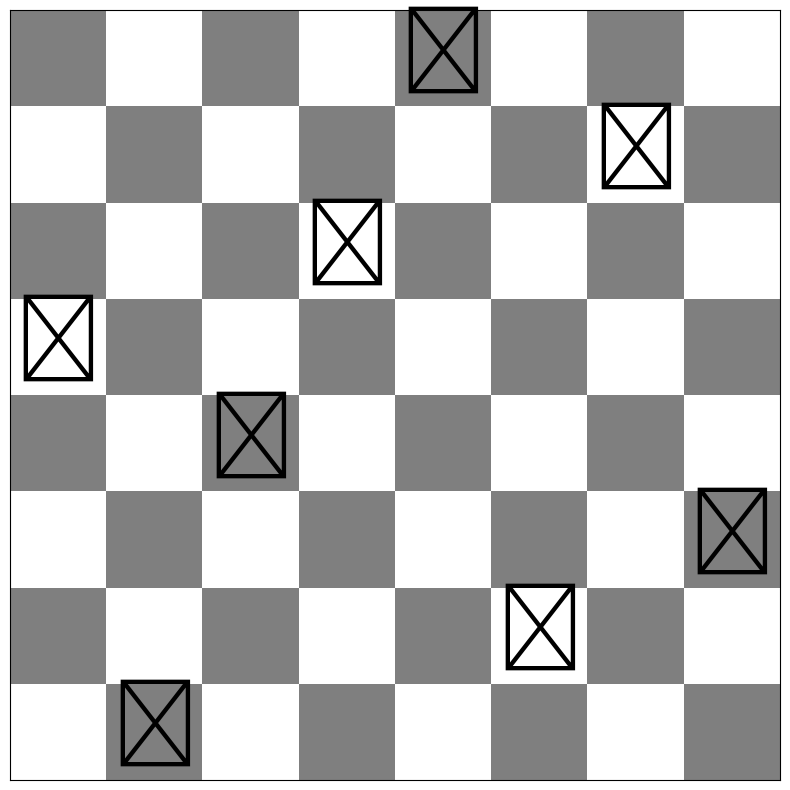
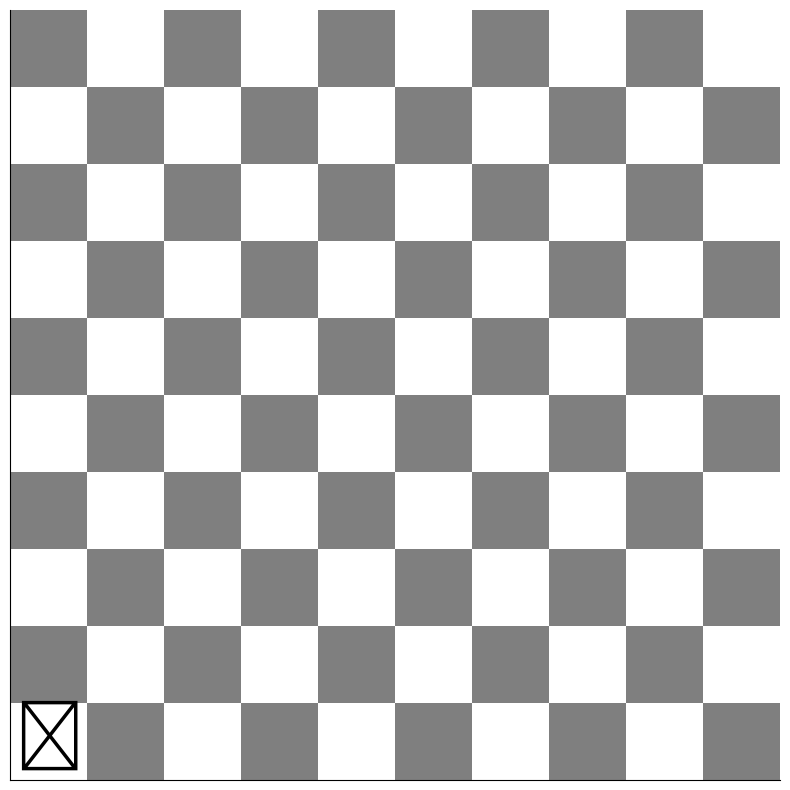
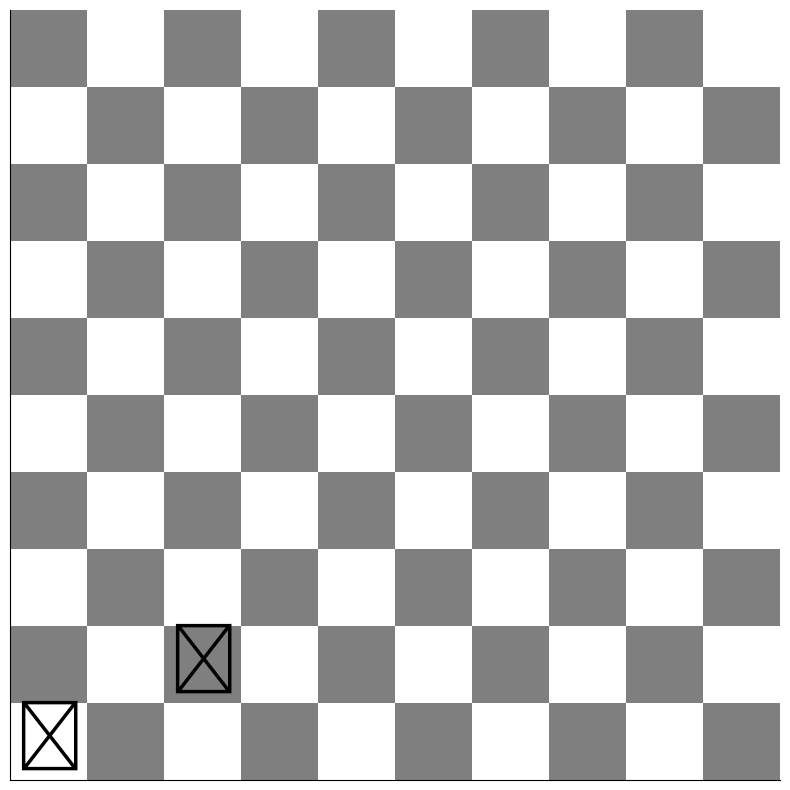
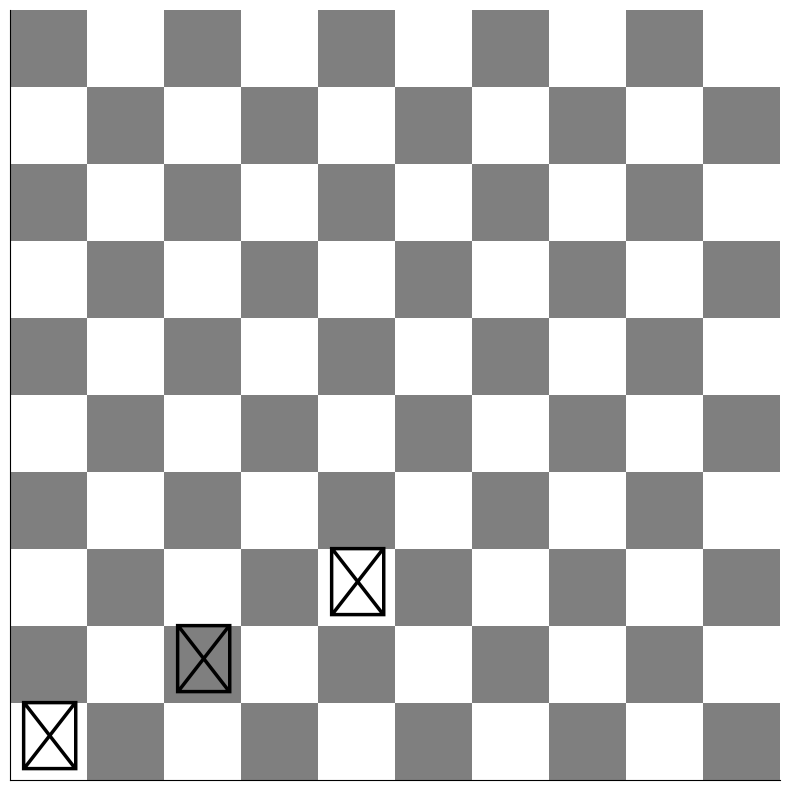
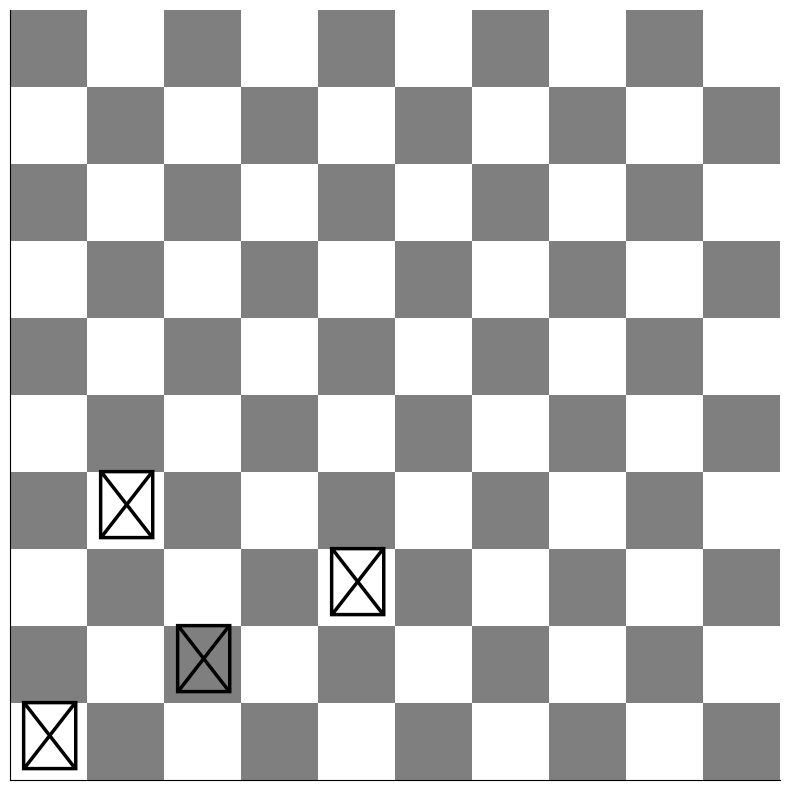
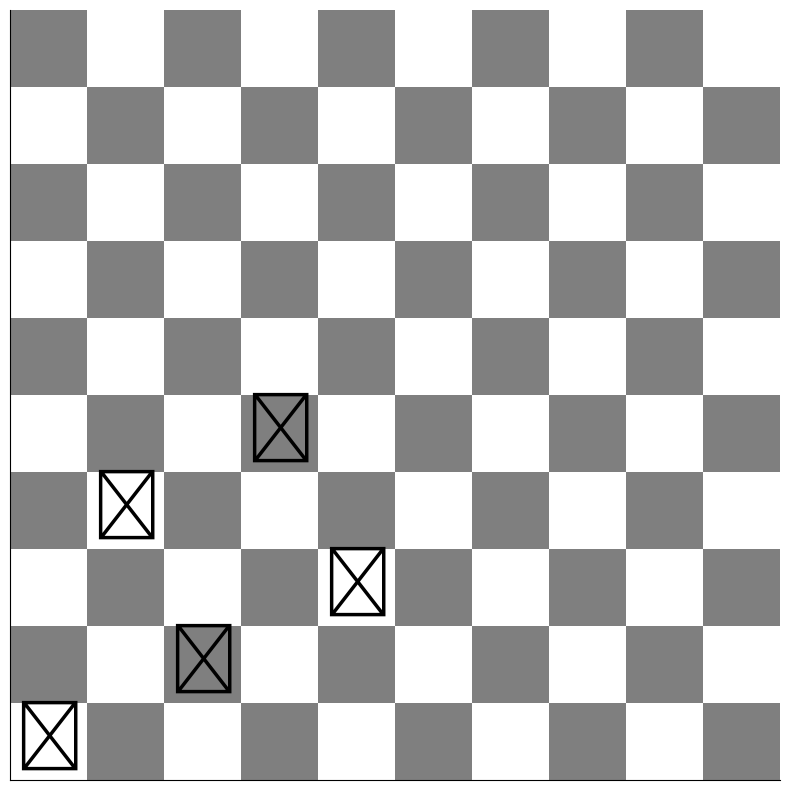
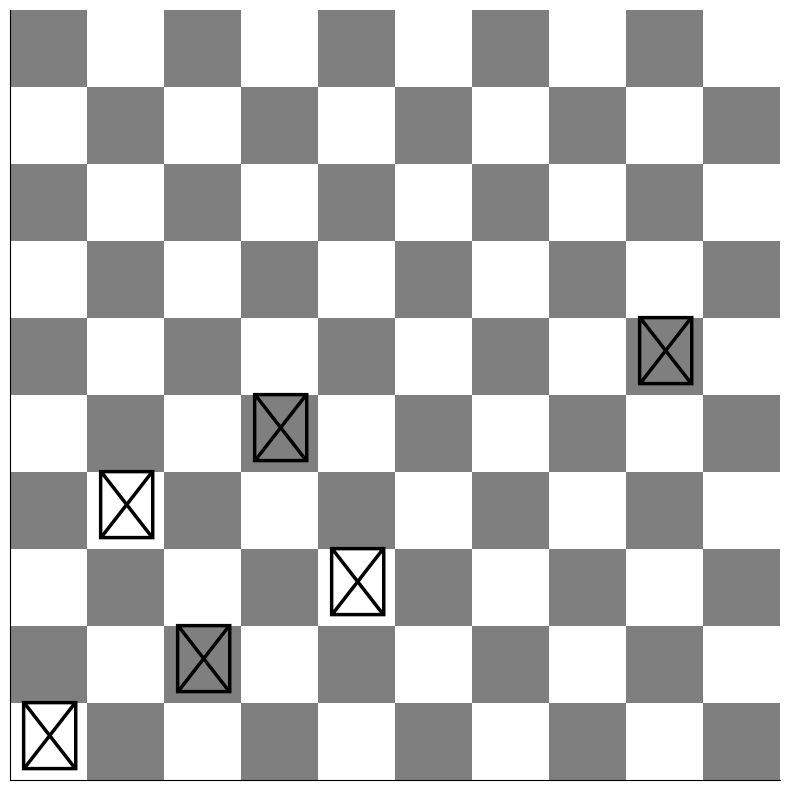
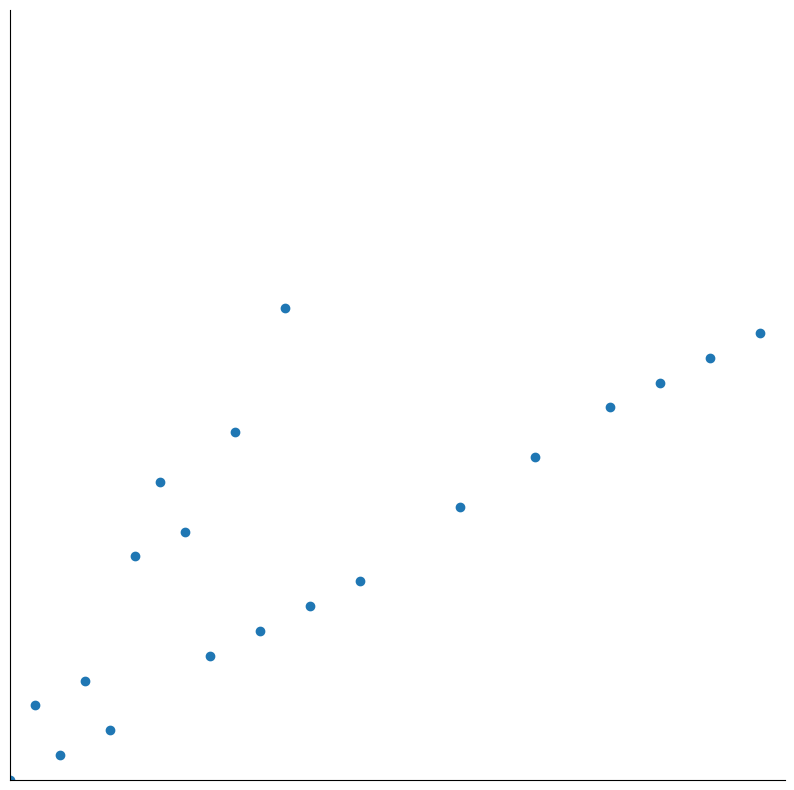
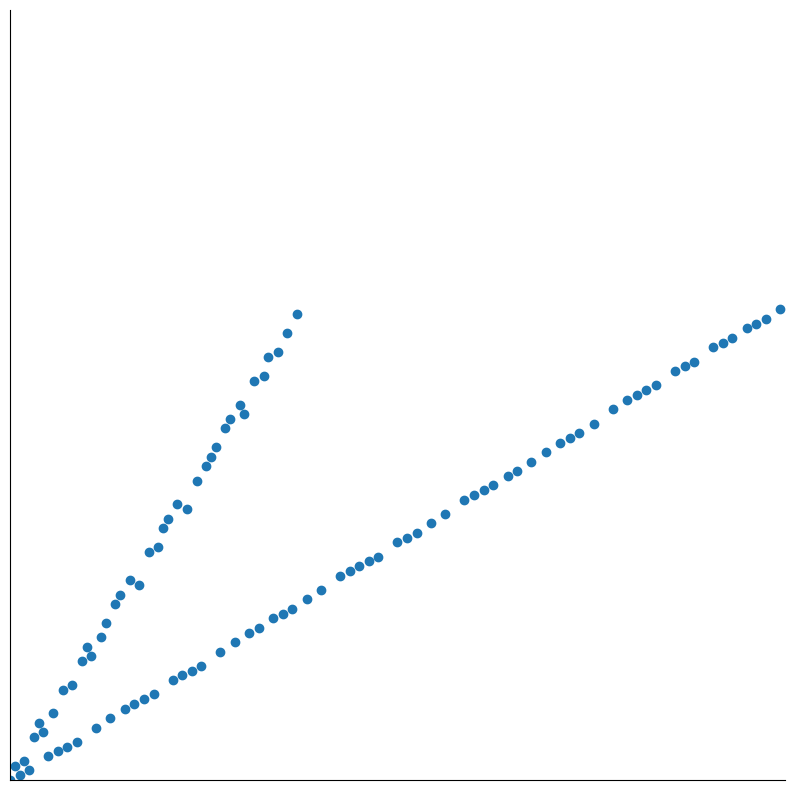
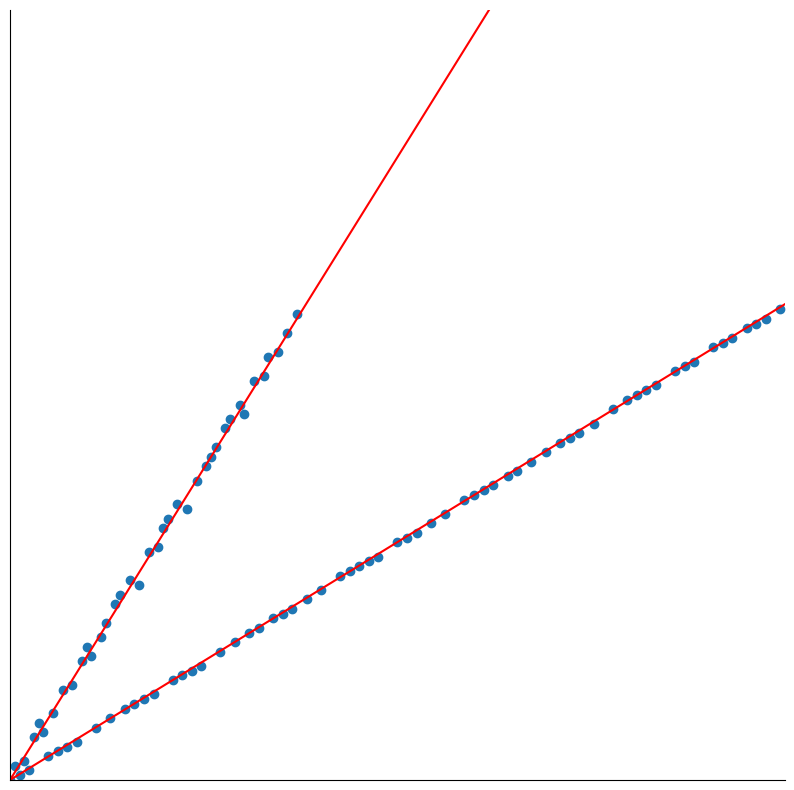

Python code for these plots, in order:
#@title
import matplotlib.pyplot as plt
import numpy as np

FIGSIZE = 10
PHI = 1.618033988749894

def draw_board(positions, infinite=True, n=None):
  if not n:
    n = max(len(positions), max(sum(positions, [])) + 1)

  # Set up the plot
  fig, ax = plt.subplots(figsize=(FIGSIZE, FIGSIZE))
  if infinite:
    ax.spines['top'].set_visible(False)
    ax.spines['right'].set_visible(False)
  ax.set(xticks=[], yticks=[])

  # Draw a chessboard
  board = np.zeros((n,n,3))
  board += 0.5 # "Black" color. Can also be a sequence of r,g,b with values 0-1.
  board[::2, ::2] = 1 # "White" color
  board[1::2, 1::2] = 1 # "White" color
  ax.imshow(board, interpolation='nearest', origin='lower')

  # Draw the queens
  for x,y  in positions:
    ax.text(y,
            x,
            u'\u2655',
            size=FIGSIZE * 50 / n,
            ha='center',
            va='center')

  plt.show()

def plot(positions, lines=False):
  n = max(len(positions), max([t[1] for t in positions]) + 1)
  fig, ax = plt.subplots(figsize=(FIGSIZE, FIGSIZE))
  ax.set(xticks=[], yticks=[])
  ax.set_xlim(0, n)
  ax.set_ylim(0, n)
  ax.spines['top'].set_visible(False)
  ax.spines['right'].set_visible(False)
  if lines:
    x = np.linspace(0, n, 1000)
    ax.plot(x, PHI * x, 'r-'); 
    ax.plot(x, (1 / PHI) * x, 'r-'); 
  plt.scatter([t[1] for t in positions], [t[0] for t in positions])

positions = [list(t) for t in enumerate([1, 5, 7, 2, 0, 3, 6, 4])]
draw_board(positions, False)

def can_attack(p,q):
    if p[0] == q[0]:
        return True
    if p[1] == q[1]:
        return True
    if abs(q[0] - p[0]) == abs(q[1] - p[1]):
        return True
    return False


def greedy_queens(n):
    r = []
    for x in range(n):
        y = 0 
        while any([can_attack((x,y),p) for p in r]):
            y += 1
        r += [(x,y)]
    return r

draw_board(greedy_queens(1), True, 10 )

draw_board(greedy_queens(2), True, 10 )

draw_board(greedy_queens(3), True, 10 )

draw_board(greedy_queens(4), True, 10 )

draw_board(greedy_queens(5), True, 10 )

draw_board(greedy_queens(6), True, 10 )

plot(greedy_queens(20))

plot(greedy_queens(100))

plot(greedy_queens(100), True)